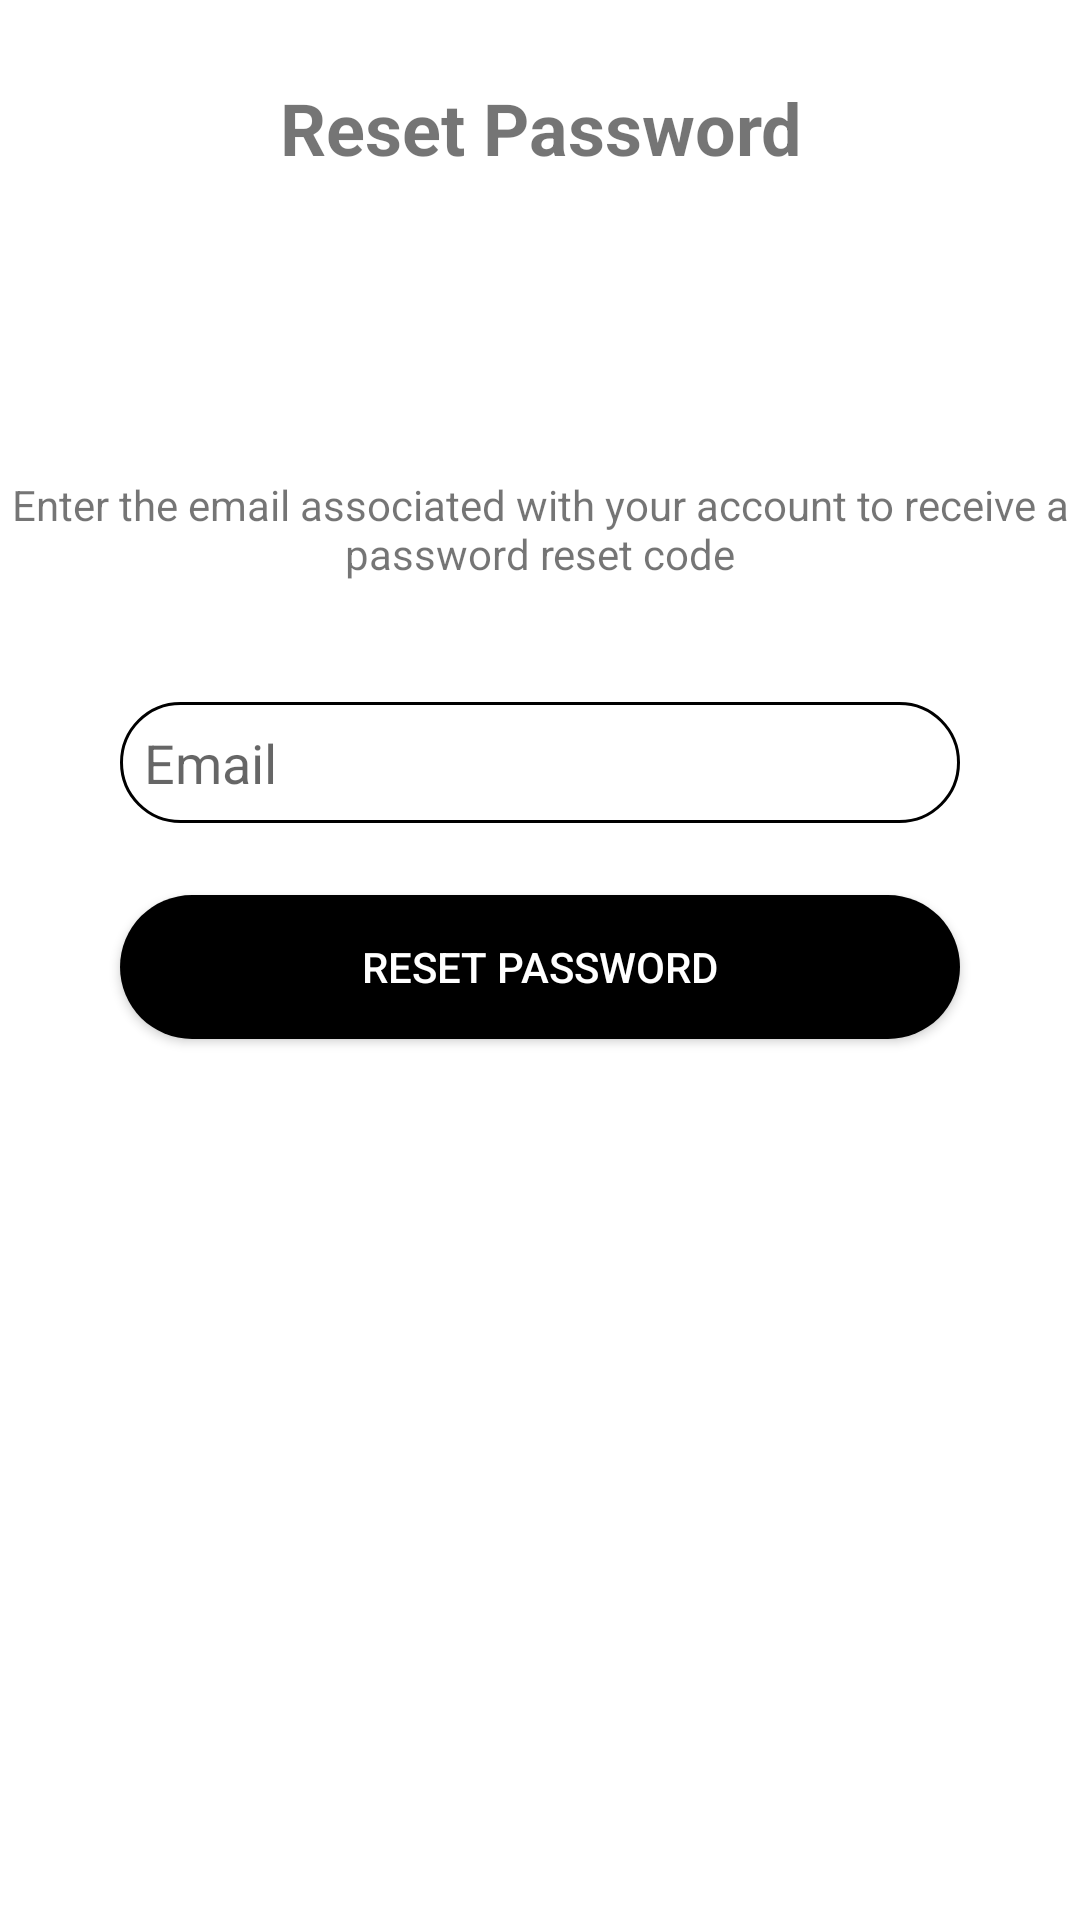

Layout XML and referenced resources for this Android screen:
<!-- AndroidManifest.xml: application theme Theme.NeedToFeed -->
<!-- res/layout/fragment_forgot_password.xml -->
<?xml version="1.0" encoding="utf-8"?>
<androidx.constraintlayout.widget.ConstraintLayout xmlns:android="http://schemas.android.com/apk/res/android"
    android:layout_width="match_parent"
    android:layout_height="match_parent"
    xmlns:app="http://schemas.android.com/apk/res-auto">

    <androidx.appcompat.widget.AppCompatImageButton
        android:id="@+id/btn_reset_password_back"
        android:layout_width="wrap_content"
        android:layout_height="wrap_content"
        app:layout_constraintStart_toStartOf="parent"
        app:layout_constraintTop_toTopOf="parent"
        android:layout_margin="32dp"
        android:background="@null"
        android:src="@drawable/ic_baseline_arrow_back_ios_24"/>

    <TextView
        android:id="@+id/title_reset_password"
        android:layout_width="match_parent"
        android:layout_height="wrap_content"
        android:layout_marginTop="-6dp"
        app:layout_constraintStart_toEndOf="@+id/btn_reset_password_back"
        app:layout_constraintTop_toTopOf="@+id/btn_reset_password_back"
        android:text="@string/title_reset_password"
        android:textStyle="bold"
        android:textSize="24sp"
        android:textAlignment="center"
        android:gravity="center"/>

    <TextView
        android:id="@+id/reset_password_prompt"
        android:layout_width="match_parent"
        android:layout_height="wrap_content"
        android:layout_marginTop="100dp"
        app:layout_constraintTop_toBottomOf="@+id/title_reset_password"
        android:text="@string/reset_password_prompt"
        android:textAlignment="center"
        android:gravity="center"/>

    <androidx.appcompat.widget.AppCompatEditText
        android:id="@+id/reset_password_input_email"
        android:layout_width="280dp"
        android:layout_height="wrap_content"
        android:layout_marginTop="40dp"
        app:layout_constraintTop_toBottomOf="@+id/reset_password_prompt"
        app:layout_constraintStart_toStartOf="parent"
        app:layout_constraintEnd_toEndOf="parent"
        android:padding="8dp"
        android:background="@drawable/rounded_button_transparent"
        android:hint="@string/hint_email"
        android:inputType="textEmailAddress" />

    <androidx.appcompat.widget.AppCompatButton
        android:id="@+id/btn_reset_password"
        android:layout_width="280dp"
        android:layout_height="wrap_content"
        android:layout_marginTop="24dp"
        app:layout_constraintTop_toBottomOf="@+id/reset_password_input_email"
        app:layout_constraintStart_toStartOf="parent"
        app:layout_constraintEnd_toEndOf="parent"
        android:background="@drawable/rounded_button_black"
        android:text="@string/lbl_reset_password"
        android:textColor="@color/white"/>
</androidx.constraintlayout.widget.ConstraintLayout>
<!-- resources referenced by this layout -->
<resources>
  <color name="white">#FFFFFFFF</color>
  <!-- drawable rounded_button_black (drawable) -->
  <?xml version="1.0" encoding="utf-8"?>
  <shape xmlns:android="http://schemas.android.com/apk/res/android"
      android:shape="rectangle">
      <solid android:color="@android:color/black" />
      <corners android:radius="30dp" />
  </shape>
  <!-- drawable rounded_button_transparent (drawable) -->
  <?xml version="1.0" encoding="utf-8"?>
  <shape xmlns:android="http://schemas.android.com/apk/res/android"
      android:shape="rectangle">
      <stroke android:color="@android:color/black" android:width="1dp" />
      <corners android:radius="30dp" />
  </shape>
  <string name="hint_email">Email</string>
  <string name="lbl_reset_password">Reset Password</string>
  <string name="reset_password_prompt">Enter the email associated with your account to receive a password reset code</string>
  <string name="title_reset_password">Reset Password</string>
  <style name="Theme.NeedToFeed" parent="Theme.MaterialComponents.DayNight.NoActionBar">
          
          <item name="colorPrimary">@color/purple_500</item>
          <item name="colorPrimaryVariant">@color/purple_700</item>
          <item name="colorOnPrimary">@color/white</item>
          
          <item name="colorSecondary">@color/teal_200</item>
          <item name="colorSecondaryVariant">@color/teal_700</item>
          <item name="colorOnSecondary">@color/black</item>
          
          <item name="android:statusBarColor" tools:targetApi="l">?attr/colorPrimaryVariant</item>
          
      </style>
  <color name="purple_500">#FF6200EE</color>
  <color name="purple_700">#FF3700B3</color>
  <color name="teal_200">#FF03DAC5</color>
  <color name="teal_700">#FF018786</color>
  <color name="black">#FF000000</color>
</resources>
